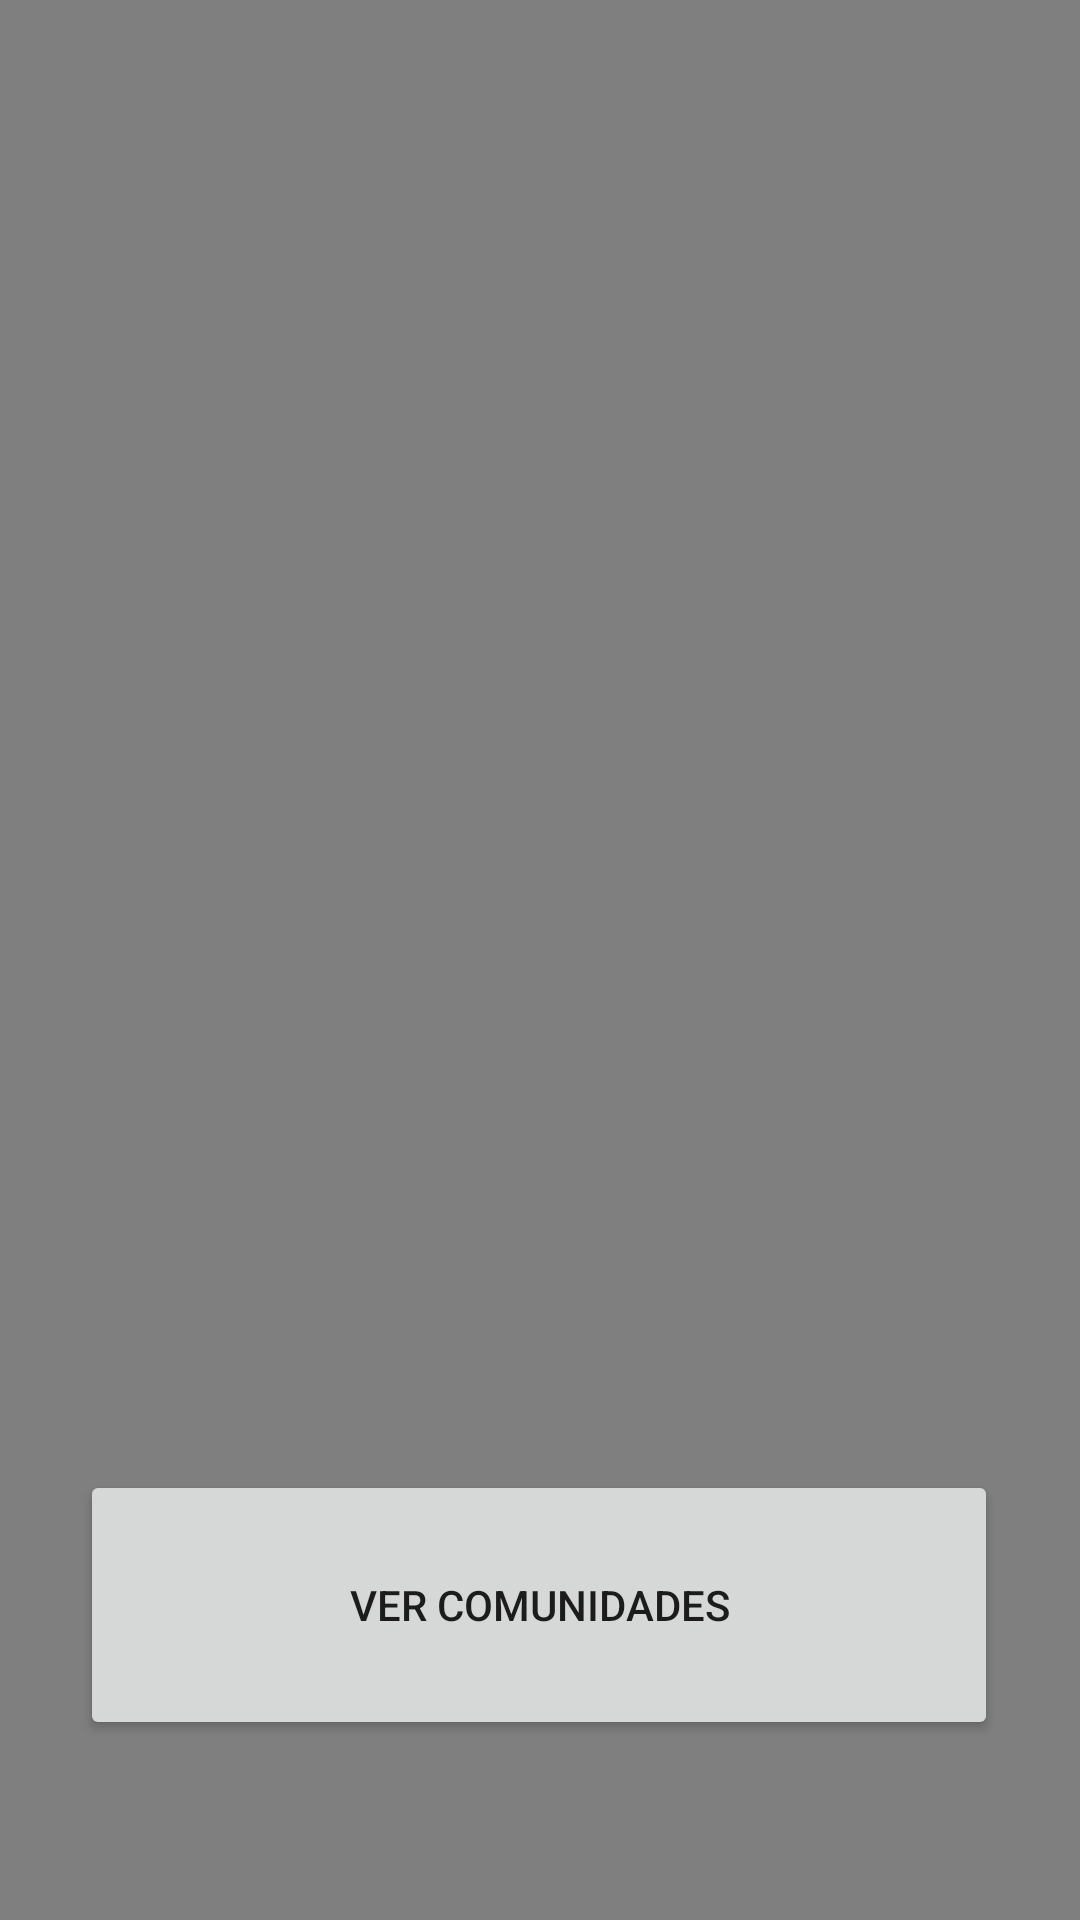

Here is an Android app screen rendered from its layout file. Give the layout XML and the strings, colors and styles it references.
<!-- AndroidManifest.xml: application theme Theme.Espana.Custome -->
<!-- res/layout/fragment_init.xml -->
<?xml version="1.0" encoding="utf-8"?>
<androidx.constraintlayout.widget.ConstraintLayout
      xmlns:android="http://schemas.android.com/apk/res/android"
      xmlns:app="http://schemas.android.com/apk/res-auto"
      xmlns:tools="http://schemas.android.com/tools"
      android:layout_width="match_parent"
      android:layout_height="match_parent"
      android:fitsSystemWindows="false"
      tools:context=".home.InitFragment">

     <VideoView
           android:id="@+id/videoView"
           android:layout_width="0dp"
           android:layout_height="0dp"
           app:layout_constraintTop_toTopOf="parent"
           app:layout_constraintBottom_toBottomOf="parent"
           app:layout_constraintStart_toStartOf="parent"
           app:layout_constraintEnd_toEndOf="parent" />

     <Button
           android:id="@+id/btn_ver_comunidades"
           android:layout_width="306dp"
           android:layout_height="90dp"
           android:layout_marginBottom="60dp"
           android:text="Ver comunidades"
           app:layout_constraintBottom_toBottomOf="@+id/videoView"
           app:layout_constraintEnd_toEndOf="parent"
           app:layout_constraintHorizontal_bias="0.495"
           app:layout_constraintStart_toStartOf="parent" />
</androidx.constraintlayout.widget.ConstraintLayout>
<!-- resources referenced by this layout -->
<resources>
  <style name="Theme.Espana.Custome" parent="Theme.MaterialComponents.DayNight.DarkActionBar">
            
            <item name="colorPrimary">@color/colorPrimary</item>
            <item name="colorPrimaryVariant">@color/colorPrimaryVariant</item>
            <item name="colorOnPrimary">@color/colorOnPrimary</item>
  
            
            <item name="colorSecondary">@color/colorSecondary</item>
            <item name="colorSecondaryVariant">@color/colorSecondaryVariant</item>
            <item name="colorOnSecondary">@color/colorOnSecondary</item>
  
            
            <item name="android:statusBarColor">?attr/colorPrimaryVariant</item>
       </style>
  <color name="colorPrimary">#FF5722</color>
  <color name="colorPrimaryVariant">#E64A19</color>
  <color name="colorOnPrimary">#FFFFFF</color>
  <color name="colorSecondary">#D32F2F</color>
  <color name="colorSecondaryVariant">#B71C1C</color>
  <color name="colorOnSecondary">#FFFFFF</color>
</resources>
